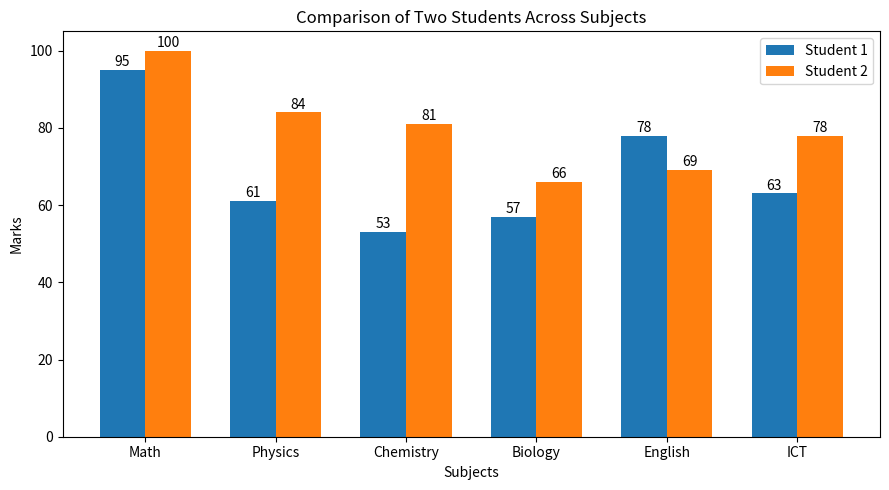

The script that saved this image:
import pandas as pd
import numpy as np
import matplotlib.pyplot as plt

# Subjects
subjects = ["Math", "Physics", "Chemistry", "Biology", "English", "ICT"]

# Generate random marks (50-100)
student1_marks = np.random.randint(50, 101, size=6)
student2_marks = np.random.randint(50, 101, size=6)

# Create DataFrame
df = pd.DataFrame({
    "Subject": subjects,
    "Student 1": student1_marks,
    "Student 2": student2_marks
})

print("Marks Comparison:\n")
print(df)

print("\nSubject-wise Comparison:")
for i in range(len(subjects)):
    if student1_marks[i] > student2_marks[i]:
        print(f"{subjects[i]}: Student 1 scored higher ({student1_marks[i]} > {student2_marks[i]})")
    elif student2_marks[i] > student1_marks[i]:
        print(f"{subjects[i]}: Student 2 scored higher ({student2_marks[i]} > {student1_marks[i]})")
    else:
        print(f"{subjects[i]}: Both students scored the same ({student1_marks[i]})")

# Display all subject marks separately
print("\nStudent 1 Marks:")
for subject, mark in zip(subjects, student1_marks):
    print(f"{subject}: {mark}")

print("\nStudent 2 Marks:")
for subject, mark in zip(subjects, student2_marks):
    print(f"{subject}: {mark}")

# Total marks and averages
total1 = np.sum(student1_marks)
total2 = np.sum(student2_marks)

avg1 = np.mean(student1_marks)
avg2 = np.mean(student2_marks)

print("\nSummary:")
print(f"Student 1 Total Marks: {total1}")
print(f"Student 1 Average Marks: {avg1:.2f}")

print(f"\nStudent 2 Total Marks: {total2}")
print(f"Student 2 Average Marks: {avg2:.2f}")

# Plot
x = np.arange(len(subjects))
width = 0.35

plt.figure(figsize=(9, 5))
bars1 = plt.bar(x - width/2, student1_marks, width, label="Student 1")
bars2 = plt.bar(x + width/2, student2_marks, width, label="Student 2")

# Add marks on top of bars
for bar in bars1:
    plt.text(bar.get_x() + bar.get_width()/2,
             bar.get_height() + 1,
             str(int(bar.get_height())),
             ha='center')

for bar in bars2:
    plt.text(bar.get_x() + bar.get_width()/2,
             bar.get_height() + 1,
             str(int(bar.get_height())),
             ha='center')

plt.xlabel("Subjects")
plt.ylabel("Marks")
plt.title("Comparison of Two Students Across Subjects")
plt.xticks(x, subjects)
plt.legend()
plt.tight_layout()
plt.show()
